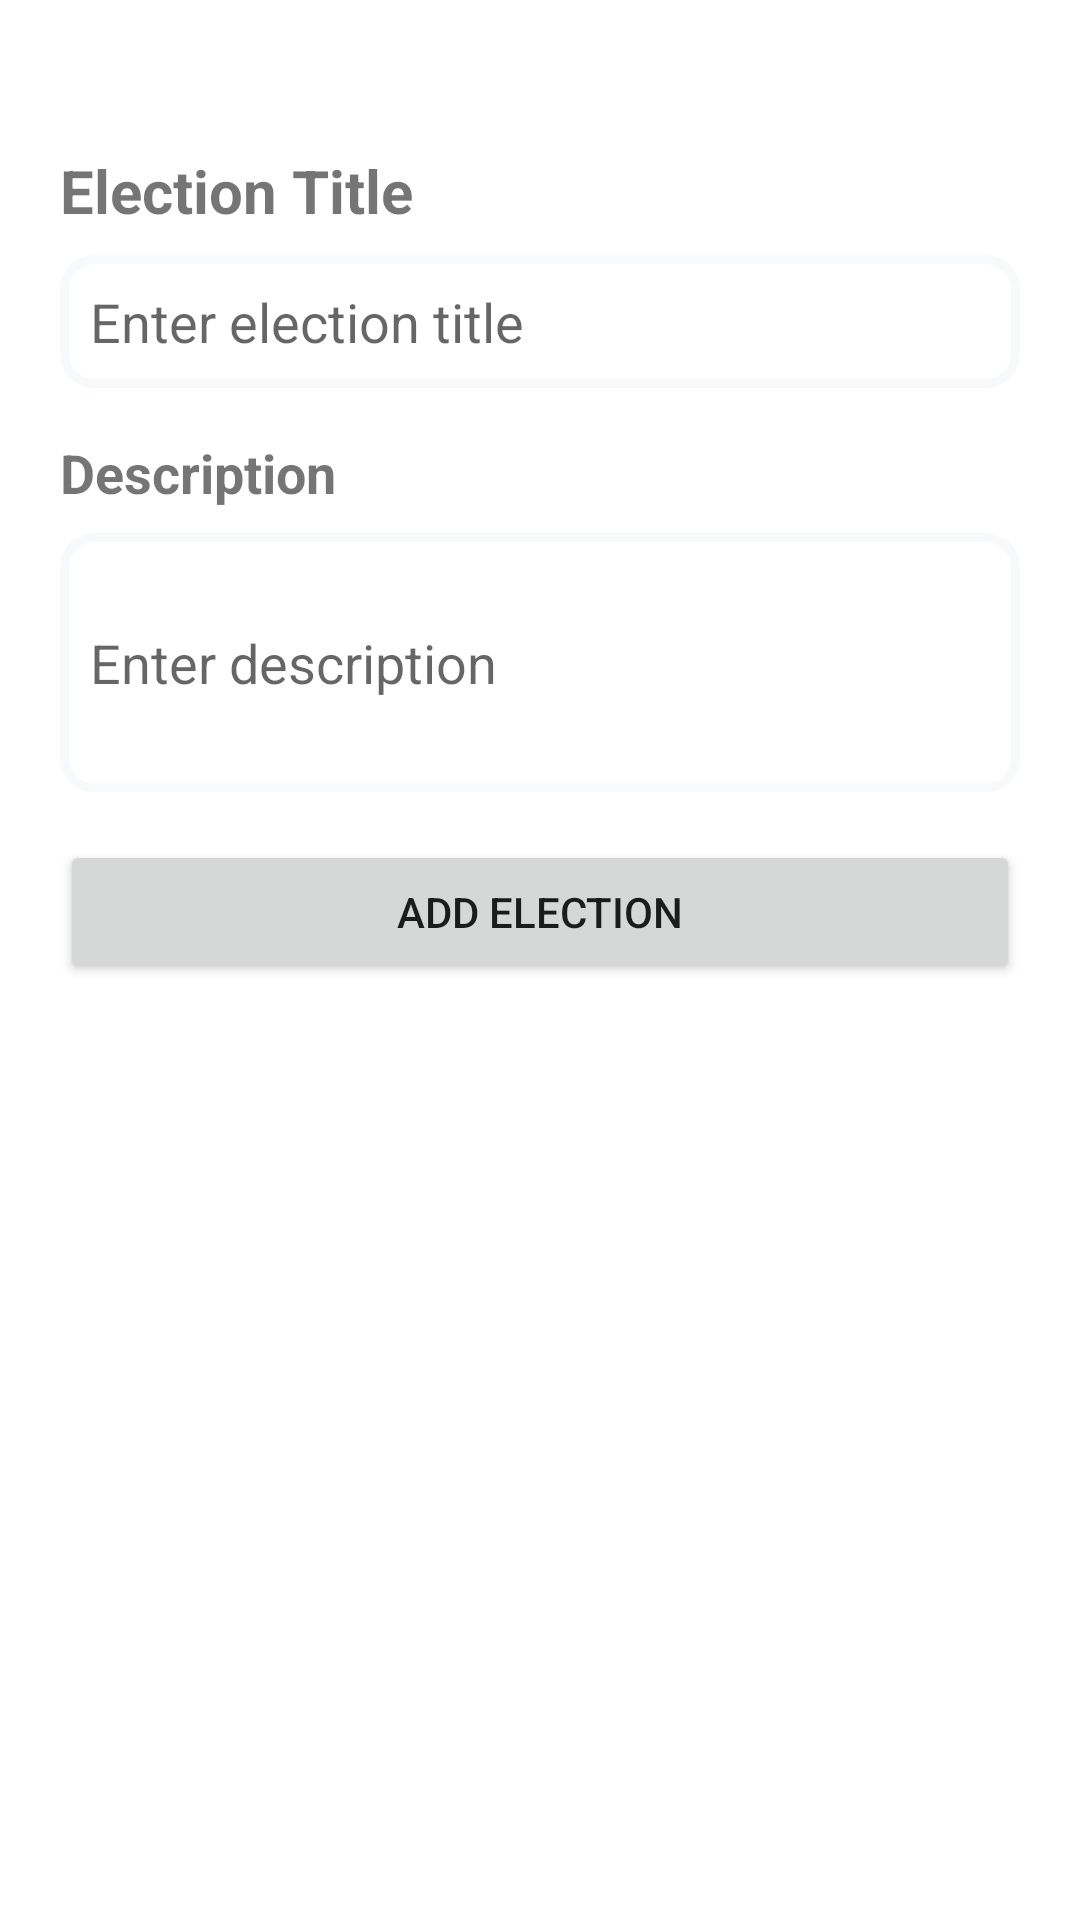

Layout XML and referenced resources for this Android screen:
<!-- AndroidManifest.xml: application theme Theme.OnlineVotingSystem -->
<!-- res/layout/activity_add_elections.xml -->
<?xml version="1.0" encoding="utf-8"?>
<LinearLayout
    xmlns:android="http://schemas.android.com/apk/res/android"
    android:layout_width="match_parent"
    android:layout_height="match_parent"
    android:orientation="vertical"
    android:padding="20dp">


    <TextView
        android:layout_width="wrap_content"
        android:layout_height="wrap_content"
        android:text="Election Title"
        android:textSize="20sp"
        android:textStyle="bold"
        android:layout_marginTop="30dp"
        android:layout_marginBottom="8dp"/>

    <EditText
        android:id="@+id/editTextTitle"
        android:layout_width="match_parent"
        android:layout_height="wrap_content"
        android:hint="Enter election title"
        android:background="@drawable/custom_edittext"
        android:padding="10dp"
        android:inputType="text"/>

    <TextView
        android:layout_width="wrap_content"
        android:layout_height="wrap_content"
        android:text="Description"
        android:textSize="18sp"
        android:textStyle="bold"
        android:layout_marginTop="16dp"
        android:layout_marginBottom="8dp"/>

    <EditText
        android:id="@+id/editTextDescription"
        android:layout_width="match_parent"
        android:layout_height="wrap_content"
        android:hint="Enter description"
        android:background="@drawable/custom_edittext"
        android:padding="10dp"
        android:inputType="textMultiLine"
        android:minLines="3"/>

    <Button
        android:id="@+id/buttonAddElection"
        android:layout_width="match_parent"
        android:layout_height="wrap_content"
        android:text="Add Election"
        android:layout_marginTop="16dp"/>

</LinearLayout>
<!-- resources referenced by this layout -->
<resources>
  <!-- drawable custom_edittext (drawable) -->
  <?xml version="1.0" encoding="utf-8"?>
  <shape xmlns:android="http://schemas.android.com/apk/res/android"
      android:shape="rectangle">
      <stroke
          android:width="3dp"
          android:color="#f8f9fa"/>
      <corners
          android:radius="10dp"/>
  </shape>
  <style name="Theme.OnlineVotingSystem" parent="Base.Theme.OnlineVotingSystem" />
  <style name="Base.Theme.OnlineVotingSystem" parent="Theme.MaterialComponents.Light.DarkActionBar">
          
           <item name="colorPrimary">@color/primary</item>
      </style>
  <color name="primary">#6fc1cc</color>
</resources>
